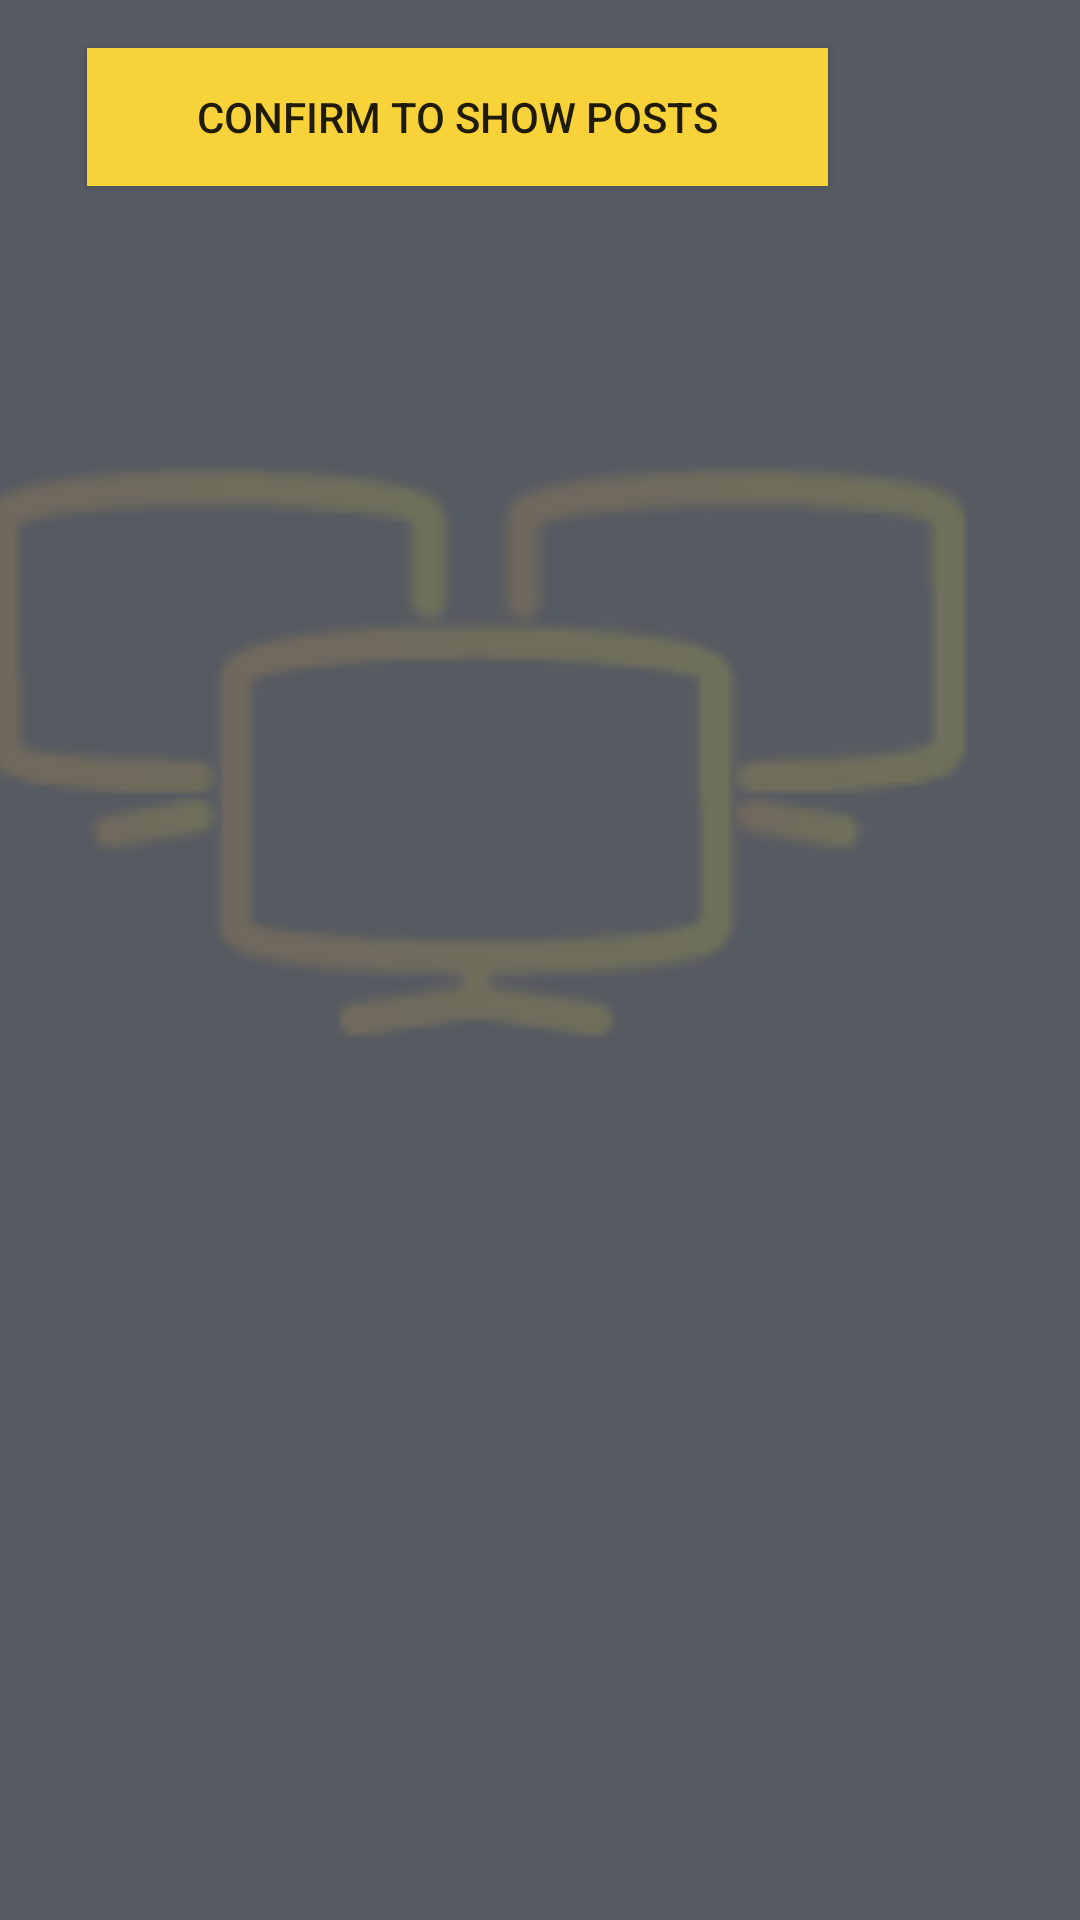

Android layout source for this screen:
<!-- AndroidManifest.xml: application theme Theme.adminPanel -->
<!-- res/layout/activity_show_posts.xml -->
<?xml version="1.0" encoding="utf-8"?>
<androidx.constraintlayout.widget.ConstraintLayout xmlns:android="http://schemas.android.com/apk/res/android"
    xmlns:app="http://schemas.android.com/apk/res-auto"
    xmlns:tools="http://schemas.android.com/tools"
    android:layout_width="match_parent"
    android:layout_height="match_parent"
    tools:context="com.example.adminPanel.showPosts"
    android:background="#575B62">


    <androidx.appcompat.widget.AppCompatButton
        android:id="@+id/button"
        android:layout_width="247dp"
        android:layout_height="46dp"
        android:layout_marginLeft="80dp"
        android:layout_marginTop="16dp"
        android:layout_marginEnd="84dp"
        android:background="#F7D238"
        android:onClick="prikaziPosts"
        android:text="confirm to show posts"
        app:layout_constraintEnd_toEndOf="parent"
        app:layout_constraintLeft_toLeftOf="parent"
        app:layout_constraintTop_toTopOf="parent"
        tools:layout_constraintLeft_creator="1"
        tools:layout_constraintTop_creator="1" />

<ImageView
    android:alpha="0.15"
    android:id="@+id/imageView"
    android:layout_width="392dp"
    android:layout_height="246dp"
    android:layout_marginTop="117dp"
    android:layout_marginBottom="264dp"
    android:background="@null"
    android:src="@drawable/logo"
    app:layout_constraintBottom_toBottomOf="parent"
    app:layout_constraintEnd_toEndOf="parent"
    app:layout_constraintHorizontal_bias="0.842"
    app:layout_constraintStart_toStartOf="parent"
    tools:ignore="MissingConstraints" />

    <TextView
        android:id="@+id/textView3"
        android:layout_width="wrap_content"
        android:layout_height="0dp"
        android:layout_marginLeft="20dp"
        android:layout_marginTop="10dp"
        android:layout_marginBottom="10dp"
        app:layout_constraintBottom_toBottomOf="parent"
        app:layout_constraintLeft_toLeftOf="parent"
        app:layout_constraintTop_toBottomOf="@+id/button"
        tools:layout_constraintLeft_creator="1"
        tools:layout_constraintTop_creator="1"
        android:textSize="20dp"
        android:textColor="#F7D238"
        />


</androidx.constraintlayout.widget.ConstraintLayout>
<!-- resources referenced by this layout -->
<resources>
  <!-- drawable logo: png bitmap (drawable, 7636 bytes) -->
  <style name="Theme.adminPanel" parent="Theme.MaterialComponents.DayNight.NoActionBar">
          
          <item name="colorPrimary">@color/purple_500</item>
          <item name="colorPrimaryVariant">@color/purple_700</item>
          <item name="colorOnPrimary">@color/white</item>
          
          <item name="colorSecondary">@color/teal_200</item>
          <item name="colorSecondaryVariant">@color/teal_700</item>
          <item name="colorOnSecondary">@color/black</item>
          
          <item name="android:statusBarColor">?attr/colorPrimaryVariant</item>
          
      </style>
  <!-- not gathered from this repository: default colours our renderer supplied (Android Studio template values) -->
  <color name="purple_500">#FF6200EE</color>
  <color name="purple_700">#FF3700B3</color>
  <color name="teal_200">#FF03DAC5</color>
  <color name="teal_700">#FF018786</color>
  <color name="black">#FF000000</color>
  <color name="white">#FFFFFFFF</color>
</resources>
